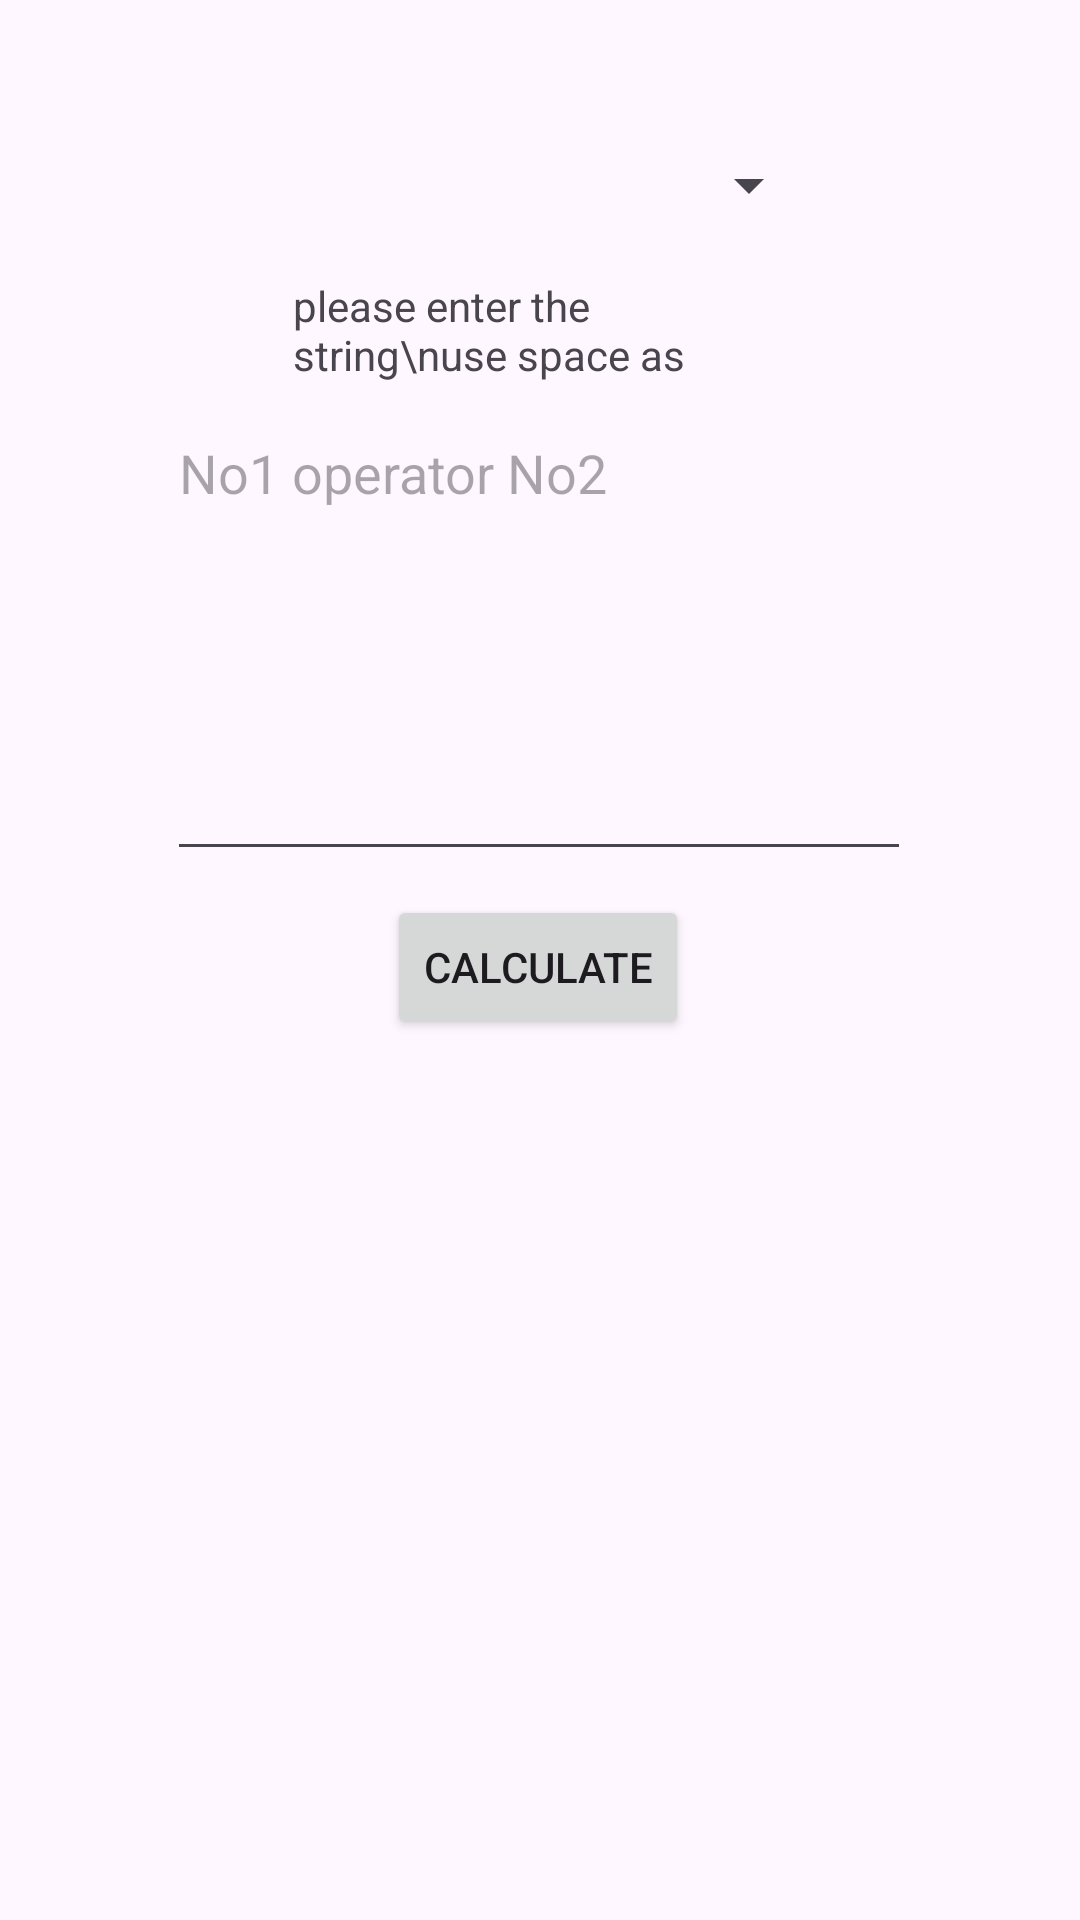

Android layout source for this screen:
<!-- AndroidManifest.xml: application theme Theme.DSAAproject -->
<!-- res/layout/activity_decode.xml -->
<?xml version="1.0" encoding="utf-8"?>
<androidx.constraintlayout.widget.ConstraintLayout xmlns:android="http://schemas.android.com/apk/res/android"
    xmlns:app="http://schemas.android.com/apk/res-auto"
    xmlns:tools="http://schemas.android.com/tools"
    android:id="@+id/main"
    android:layout_width="match_parent"
    android:layout_height="match_parent"
    tools:context=".Decode">

    <EditText
        android:id="@+id/input_text_box"
        android:layout_width="248dp"
        android:layout_height="155dp"
        android:ems="10"
        android:gravity="start|top"
        android:inputType="textMultiLine"
        app:layout_constraintBottom_toBottomOf="parent"
        app:layout_constraintEnd_toEndOf="parent"
        app:layout_constraintHorizontal_bias="0.496"
        app:layout_constraintStart_toStartOf="parent"
        app:layout_constraintTop_toTopOf="parent"
        app:layout_constraintVertical_bias="0.279"
        android:hint= "No1 operator No2" />

    <TextView
        android:id="@+id/textView2"
        android:layout_width="165dp"
        android:layout_height="35dp"
        android:layout_marginBottom="8dp"
        android:text="please enter the string\nuse space as separator"
        app:layout_constraintBottom_toTopOf="@+id/input_text_box"
        app:layout_constraintEnd_toEndOf="parent"
        app:layout_constraintStart_toStartOf="parent" />

    <Button
        android:id="@+id/edcode_button"
        android:layout_width="wrap_content"
        android:layout_height="wrap_content"
        android:layout_marginTop="8dp"
        android:text="Calculate"
        app:layout_constraintEnd_toEndOf="parent"
        app:layout_constraintHorizontal_bias="0.498"
        app:layout_constraintStart_toStartOf="parent"
        app:layout_constraintTop_toBottomOf="@+id/input_text_box" />

    <TextView
        android:id="@+id/answere_text"
        android:layout_width="275dp"
        android:layout_height="71dp"
        android:layout_marginTop="80dp"
        android:textAlignment="center"
        app:layout_constraintEnd_toEndOf="parent"
        app:layout_constraintStart_toStartOf="parent"
        app:layout_constraintTop_toBottomOf="@+id/input_text_box" />

    <Spinner
        android:id="@+id/spinner"
        android:layout_width="187dp"
        android:layout_height="35dp"
        android:layout_marginBottom="56dp"
        app:layout_constraintBottom_toTopOf="@+id/input_text_box"
        app:layout_constraintEnd_toEndOf="parent"
        app:layout_constraintStart_toStartOf="parent" />
</androidx.constraintlayout.widget.ConstraintLayout>
<!-- resources referenced by this layout -->
<resources>
  <style name="Theme.DSAAproject" parent="Base.Theme.DSAAproject" />
  <style name="Base.Theme.DSAAproject" parent="Theme.Material3.DayNight.NoActionBar">
          
          
      </style>
</resources>
